Photos from the image-classification dataset "patch_dataset" in the GitHub repository anurag3401/High_Resolution_Histopathology_AI. Its 2 classes are: benign, malignant.

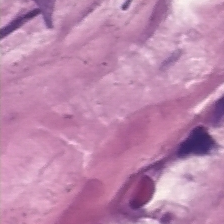
Label: malignant

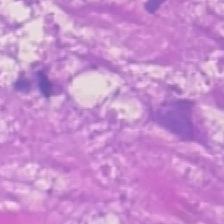
Label: malignant

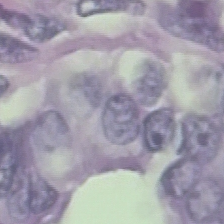
Label: benign

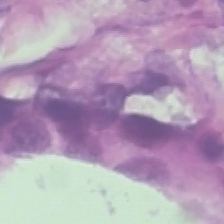
Label: benign

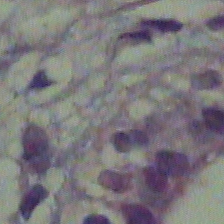
Label: benign

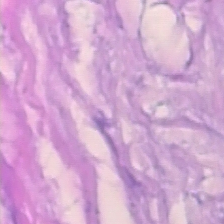
Label: malignant
